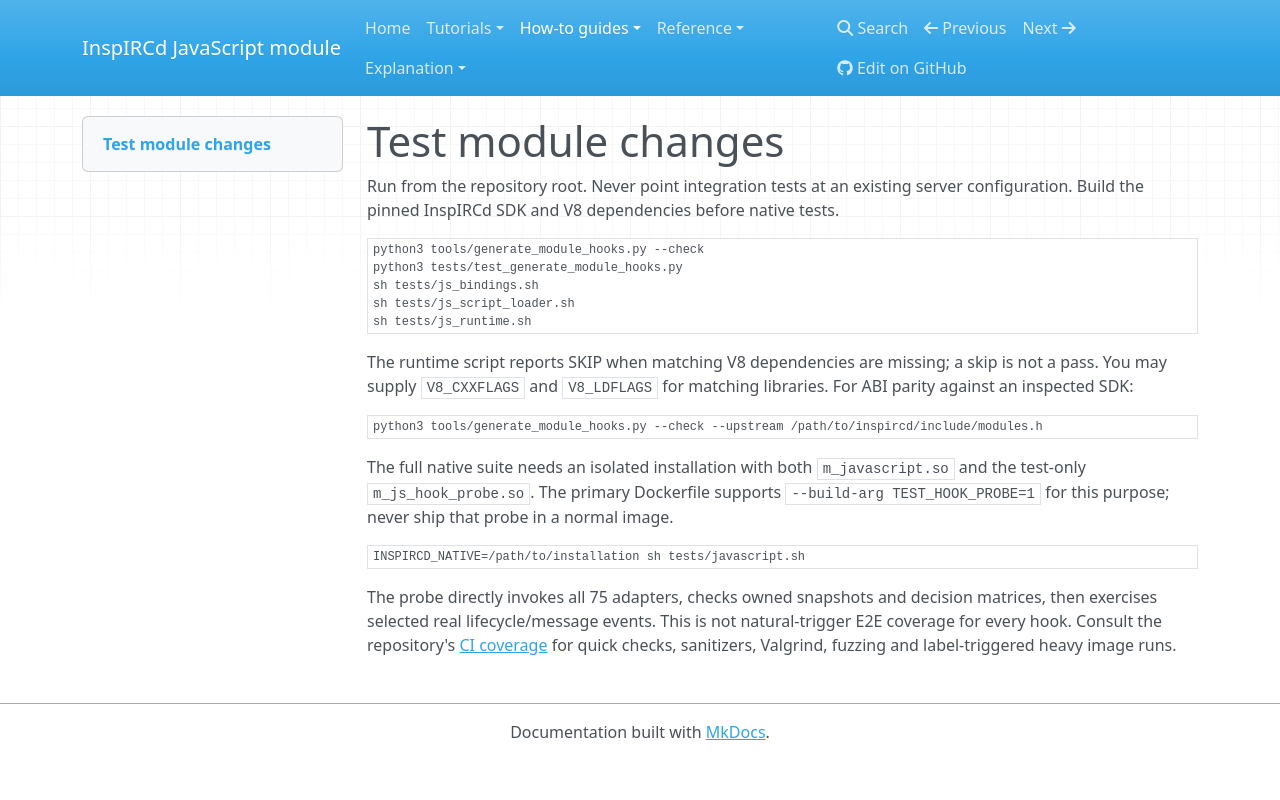

repository: r33drichards/docker · page: how-to/test/index.html · generator: mkdocs

# Test module changes

Run from the repository root. Never point integration tests at an existing server
configuration. Build the pinned InspIRCd SDK and V8 dependencies before native tests.

~~~sh
python3 tools/generate_module_hooks.py --check
python3 tests/test_generate_module_hooks.py
sh tests/js_bindings.sh
sh tests/js_script_loader.sh
sh tests/js_runtime.sh
~~~

The runtime script reports SKIP when matching V8 dependencies are missing; a skip
is not a pass. You may supply `V8_CXXFLAGS` and `V8_LDFLAGS` for matching libraries.
For ABI parity against an inspected SDK:

~~~sh
python3 tools/generate_module_hooks.py --check --upstream /path/to/inspircd/include/modules.h
~~~

The full native suite needs an isolated installation with both `m_javascript.so`
and the test-only `m_js_hook_probe.so`. The primary Dockerfile supports
`--build-arg TEST_HOOK_PROBE=1` for this purpose; never ship that probe in a normal image.

~~~sh
INSPIRCD_NATIVE=/path/to/installation sh tests/javascript.sh
~~~

The probe directly invokes all 75 adapters, checks owned snapshots and decision
matrices, then exercises selected real lifecycle/message events. This is not
natural-trigger E2E coverage for every hook. Consult the repository's
[CI coverage](https://github.com/r33drichards/docker/blob/master/docs/CI.md)
for quick checks, sanitizers, Valgrind, fuzzing and label-triggered heavy image runs.
